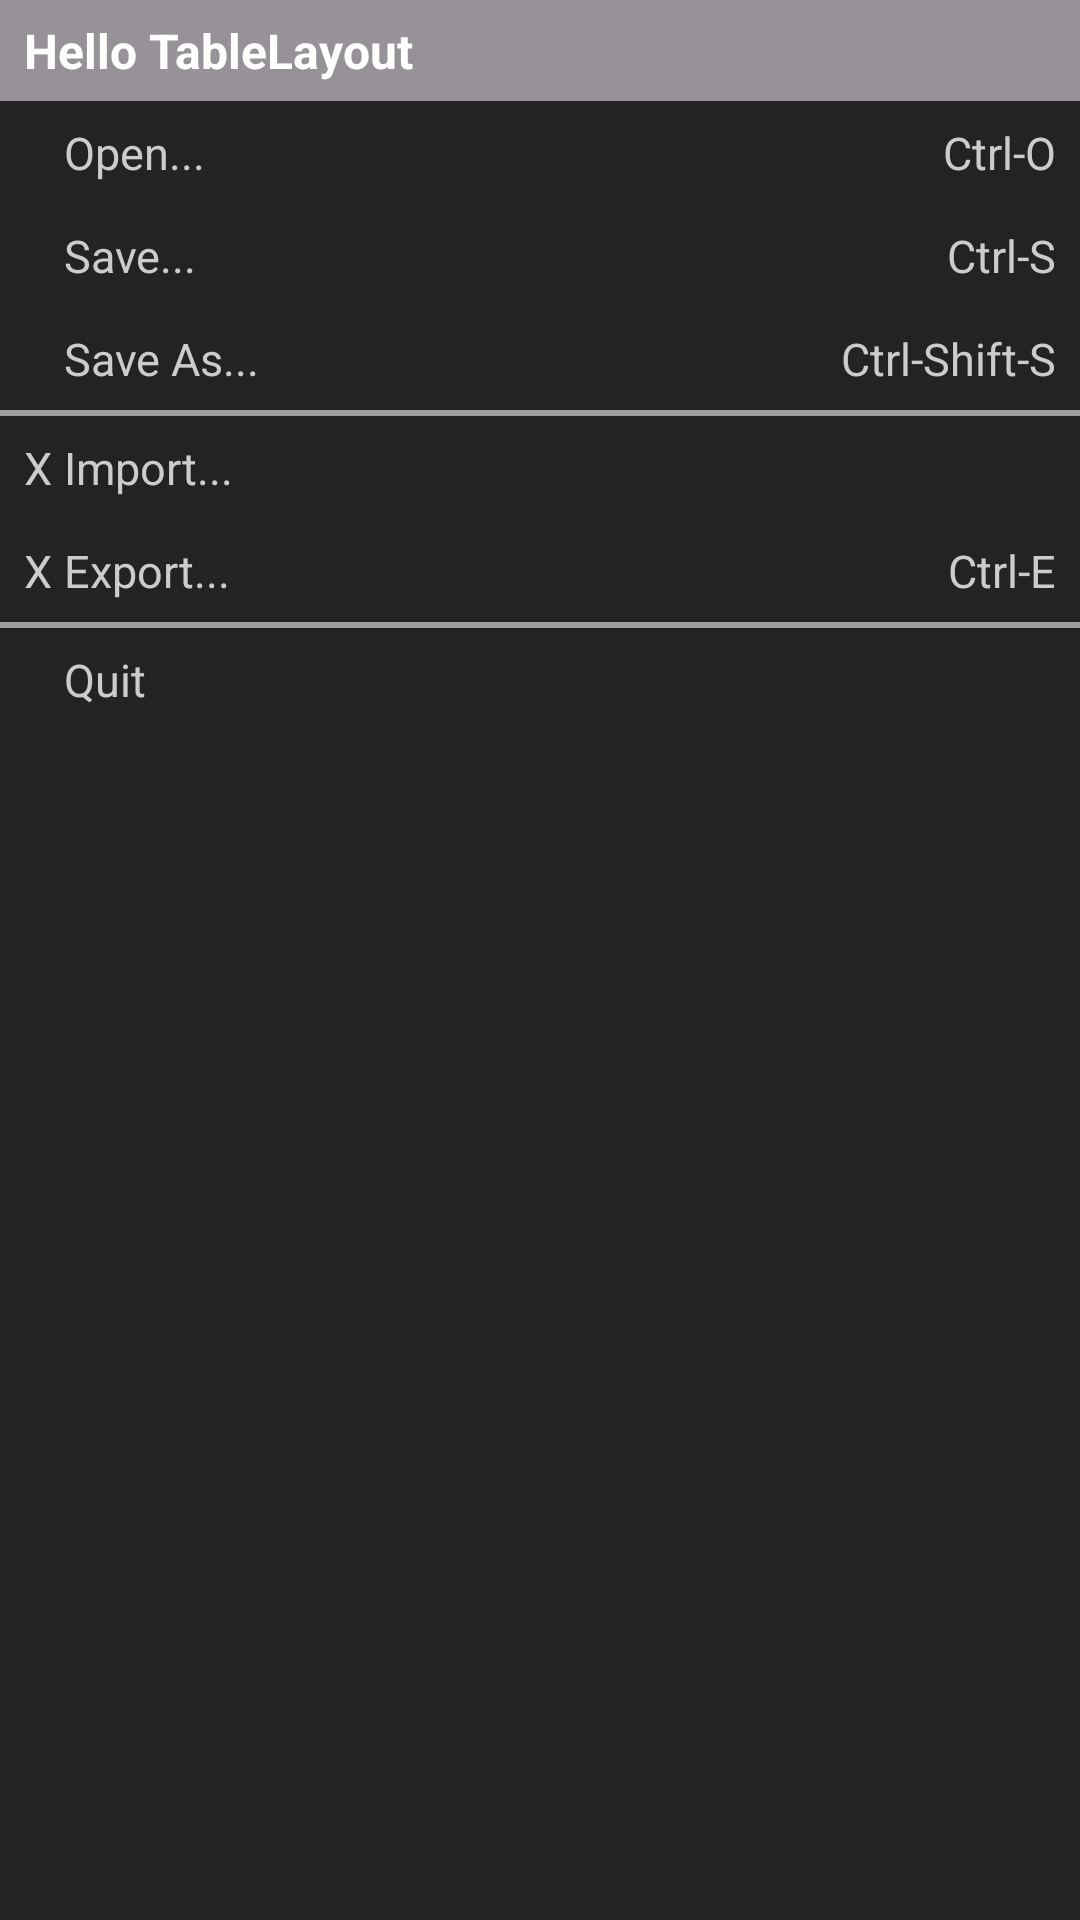

Produce the Android XML layout that renders to this screen, including the resource entries it uses.
<!-- AndroidManifest.xml: activity theme Theme.FirstProject.Menu -->
<!-- res/layout/activity_table_layout.xml -->
<?xml version="1.0" encoding="utf-8"?>
<ScrollView xmlns:android="http://schemas.android.com/apk/res/android"
    android:layout_width="match_parent"
    android:layout_height="match_parent"
    android:background="@color/lab_menu_bg"
    android:fillViewport="true"
    android:fitsSystemWindows="true">

    <TableLayout
        android:layout_width="match_parent"
        android:layout_height="wrap_content"
        android:stretchColumns="1">

        
        <TableRow>

            <TextView
                android:layout_width="match_parent"
                android:layout_height="wrap_content"
                android:layout_span="3"
                android:background="@color/lab_menu_header"
                android:paddingStart="8dp"
                android:paddingTop="6dp"
                android:paddingEnd="8dp"
                android:paddingBottom="6dp"
                android:text="Hello TableLayout"
                android:textColor="@color/white"
                android:textSize="16sp"
                android:textStyle="bold" />
        </TableRow>

        <TableRow>

            <TextView
                style="@style/LabMenuMarker"
                android:text="" />

            <TextView
                style="@style/LabMenuItem"
                android:text="Open..." />

            <TextView
                style="@style/LabMenuShortcut"
                android:text="Ctrl-O" />
        </TableRow>

        <TableRow>

            <TextView
                style="@style/LabMenuMarker"
                android:text="" />

            <TextView
                style="@style/LabMenuItem"
                android:text="Save..." />

            <TextView
                style="@style/LabMenuShortcut"
                android:text="Ctrl-S" />
        </TableRow>

        <TableRow>

            <TextView
                style="@style/LabMenuMarker"
                android:text="" />

            <TextView
                style="@style/LabMenuItem"
                android:text="Save As..." />

            <TextView
                style="@style/LabMenuShortcut"
                android:text="Ctrl-Shift-S" />
        </TableRow>

        
        <TableRow>

            <View
                android:layout_width="match_parent"
                android:layout_height="2dp"
                android:layout_span="3"
                android:background="@color/lab_menu_divider" />
        </TableRow>

        <TableRow>

            <TextView
                style="@style/LabMenuMarker"
                android:text="X" />

            <TextView
                style="@style/LabMenuItem"
                android:text="Import..." />

            <TextView
                style="@style/LabMenuShortcut"
                android:text="" />
        </TableRow>

        <TableRow>

            <TextView
                style="@style/LabMenuMarker"
                android:text="X" />

            <TextView
                style="@style/LabMenuItem"
                android:text="Export..." />

            <TextView
                style="@style/LabMenuShortcut"
                android:text="Ctrl-E" />
        </TableRow>

        
        <TableRow>

            <View
                android:layout_width="match_parent"
                android:layout_height="2dp"
                android:layout_span="3"
                android:background="@color/lab_menu_divider" />
        </TableRow>

        <TableRow>

            <TextView
                style="@style/LabMenuMarker"
                android:text="" />

            <TextView
                style="@style/LabMenuItem"
                android:text="Quit" />

            <TextView
                style="@style/LabMenuShortcut"
                android:text="" />
        </TableRow>

    </TableLayout>

</ScrollView>
<!-- resources referenced by this layout -->
<resources>
  <color name="lab_menu_bg">#FF232323</color>
  <color name="lab_menu_divider">#FF9E9E9E</color>
  <color name="lab_menu_header">#FF979298</color>
  <color name="white">#FFFFFFFF</color>
  <style name="LabMenuItem">
          <item name="android:layout_width">wrap_content</item>
          <item name="android:layout_height">wrap_content</item>
          <item name="android:paddingStart">4dp</item>
          <item name="android:paddingTop">7dp</item>
          <item name="android:paddingBottom">7dp</item>
          <item name="android:textColor">@color/lab_menu_text</item>
          <item name="android:textSize">15sp</item>
      </style>
  <style name="LabMenuMarker">
          <item name="android:layout_width">wrap_content</item>
          <item name="android:layout_height">wrap_content</item>
          <item name="android:paddingStart">8dp</item>
          <item name="android:paddingEnd">0dp</item>
          <item name="android:paddingTop">7dp</item>
          <item name="android:paddingBottom">7dp</item>
          <item name="android:textColor">@color/lab_menu_text</item>
          <item name="android:textSize">15sp</item>
      </style>
  <style name="LabMenuShortcut">
          <item name="android:layout_width">120dp</item>
          <item name="android:layout_height">wrap_content</item>
          <item name="android:paddingEnd">8dp</item>
          <item name="android:paddingTop">7dp</item>
          <item name="android:paddingBottom">7dp</item>
          <item name="android:gravity">end</item>
          <item name="android:textColor">@color/lab_menu_text</item>
          <item name="android:textSize">15sp</item>
      </style>
  <style name="Theme.FirstProject.Menu" parent="android:Theme.Material.NoActionBar">
          <item name="android:windowBackground">@color/lab_menu_bg</item>
      </style>
  <color name="lab_menu_text">#FFCCCCCC</color>
</resources>
